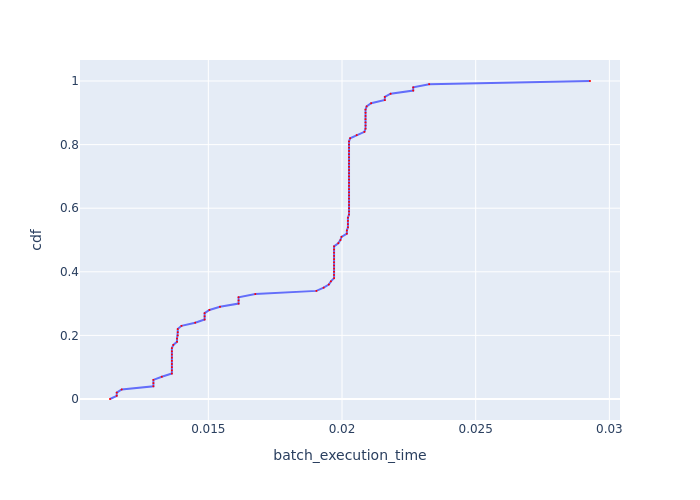

Source data for this figure (header and first rows):
, cdf, batch_execution_time
0, 0.0, 0.01132
1, 0.01, 0.01157
2, 0.02, 0.01157
3, 0.03, 0.01176
4, 0.04, 0.01295
5, 0.05, 0.01295
6, 0.06, 0.01295
7, 0.07, 0.01326
8, 0.08, 0.01364
9, 0.09, 0.01364
10, 0.1, 0.01364
11, 0.11, 0.01364
12, 0.12, 0.01364
13, 0.13, 0.01364
14, 0.14, 0.01364
15, 0.15, 0.01364
16, 0.16, 0.01364
17, 0.17, 0.01369
18, 0.18, 0.01383
19, 0.19, 0.01383
20, 0.2, 0.01386
21, 0.21, 0.01386
22, 0.22, 0.01386
23, 0.23, 0.014
24, 0.24, 0.01451
25, 0.25, 0.01486
26, 0.26, 0.01486
27, 0.27, 0.01486
28, 0.28, 0.01504
29, 0.29, 0.01544
30, 0.3, 0.01613
31, 0.31, 0.01613
32, 0.32, 0.01613
33, 0.33, 0.01676
34, 0.34, 0.01904
35, 0.35, 0.01931
36, 0.36, 0.01951
37, 0.37, 0.01958
38, 0.38, 0.0197
39, 0.39, 0.0197
40, 0.4, 0.0197
41, 0.41, 0.0197
42, 0.42, 0.0197
43, 0.43, 0.0197
44, 0.44, 0.0197
45, 0.45, 0.0197
46, 0.46, 0.0197
47, 0.47, 0.0197
48, 0.48, 0.0197
49, 0.49, 0.01986
50, 0.5, 0.01994
51, 0.51, 0.01998
52, 0.52, 0.02018
53, 0.53, 0.02018
54, 0.54, 0.02022
55, 0.55, 0.02022
56, 0.56, 0.02022
57, 0.57, 0.02022
58, 0.58, 0.02026
59, 0.59, 0.02026
... 41 more rows
